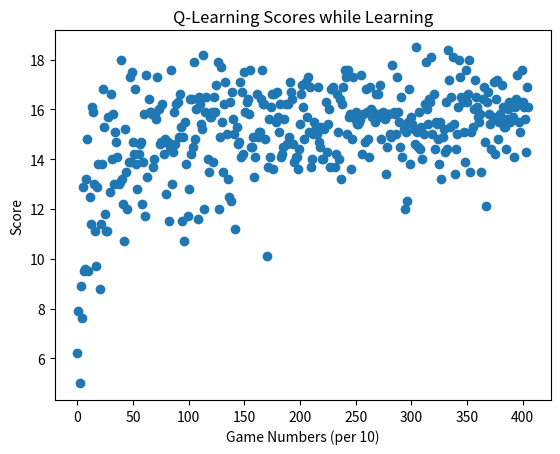

The matplotlib source for this figure:
import numpy as np
import random
from collections import defaultdict
import matplotlib.pyplot as plt

def hit(your_cards, deck):
  random_draw = random.randint(0,len(deck)-1)
  next_deck = np.delete(deck, random_draw)
  your_cards.append(deck[random_draw])
  return your_cards, next_deck

def hit_q(your_cards, deck):
  random_draw = random.randint(0,len(deck)-1)
  next_deck = np.delete(deck, random_draw)
  cards = list(your_cards)
  cards[deck[random_draw] - 1] += 1
  your_cards = tuple(cards)
  return your_cards, next_deck, deck[random_draw]

def calc_score(total):
  if total > 21:
    return 0
  else:
    return total

def init(deck):
  s = (0, 0, 0, 0, 0, 0, 0, 0, 0, 0)
  for i in range(2):
    s, deck, _ = hit_q(s, deck)
  return s, deck

def qlearning(deck, alpha=0.5, gamma=0.95):
  q = [defaultdict(int) for i in range(2)]
  s, curr_d = init(deck)
  game_score = []
  for iteration in range(5000):
      if(np.random.rand() < 0.8):
        if(q[0][s] > q[1][s]):
          a = 0
        else:
          a = 1
      else:
        a = np.random.choice(1)

      if(a == 1):
        s_new, curr_d, r = hit_q(s, curr_d)
        sc = sum([(i + 1) * s_new[i] for i in range(10)])
        #q[a][s] += alpha * (0 + gamma * (max(q[0][s_new], q[1][s_new]) - q[a][s]))
        if(sc <= 21):
          q[a][s] += alpha * (r + gamma * (max(q[0][s_new], q[1][s_new]) - q[a][s]))
          s = s_new
        else:
          q[a][s] += alpha * (-20 + gamma * (max(q[0][s_new], q[1][s_new]) - q[a][s]))
          game_score.append(0)
          s, curr_d = init(deck)
      else:
        sc = sum([(i + 1) * s[i] for i in range(10)])
        if(s[0] > 0 and sc + 10 <= 21):
          q[a][s] += alpha * 10
          sc += 10
        game_score.append(sc)
        s, curr_d = init(deck)

  policy = defaultdict(int)
  for s in q[0]:
    if(q[0][s] > q[1][s]):
      policy[s] = 0
    else:
      policy[s] = 1

  game_avg = []
  for i in range(len(game_score) // 10):
    avg = 0
    for j in range(10):
      avg += game_score[i * 10 + j]
    avg /= 10
    game_avg.append(avg)

  plt.scatter([i for i in range(len(game_score) // 10)], game_avg)
  plt.xlabel('Game Numbers (per 10)')
  plt.ylabel('Score')
  plt.title('Q-Learning Scores while Learning')
  plt.savefig('game_scores.png')

  return policy

def main():

  # Initial Deck
  suite = np.concatenate((np.arange(1,10),np.ones(4)*10))
  deck = np.repeat(suite, 4).astype(int)

  # Dictionary of cards left
  your_cards = (0, 0, 0, 0, 0, 0, 0, 0, 0, 0)
  game_over = False
  score = 0

  #Q-Learning
  policy = qlearning(deck)
  """
  for p in policy:
    if(policy[p] == 0):
      if(sum([(i + 1) * p[i] for i in range(10)]) < 12):
        print(p, sum([(i + 1) * p[i] for i in range(10)]))
  """

  for i in range(1000):
    s, curr_d = init(deck)
    while(policy[s] == 1):
      s, curr_d, _ = hit_q(s, curr_d)
      sc = sum([(i + 1) * s[i] for i in range(10)])
      if(sc > 21):
        break

    sc = sum([(i + 1) * s[i] for i in range(10)])
    if(s[0] > 0 and sc + 10 <= 21):
      sc += 10
    score += calc_score(sc)

  score /= 1000
  # Play Game
  """
  while (not game_over):
    print("\nYour cards:")
    print(your_cards)
    action = input("Hit or Stick? (1) for Hit, (2) for Stick: ")
    if action == "1" or action == "2":
      action = int(action)
      if action == 1:
        your_cards, deck = hit(your_cards, deck)
        if sum(your_cards) > 21:
          print("\nYour cards:")
          print(your_cards)
          score = 0
          game_over = True
      if action == 2:
        if 1 in your_cards:
          score = np.maximum(calc_score(sum(your_cards) + 10), calc_score(sum(your_cards)))
        else:
          score = calc_score(sum(your_cards))
        game_over = True
    else:
      print("Action Not Recognized!")
  """

  # Final Payoff
  print("Your Score:",score)

if __name__ == '__main__':
  main()
